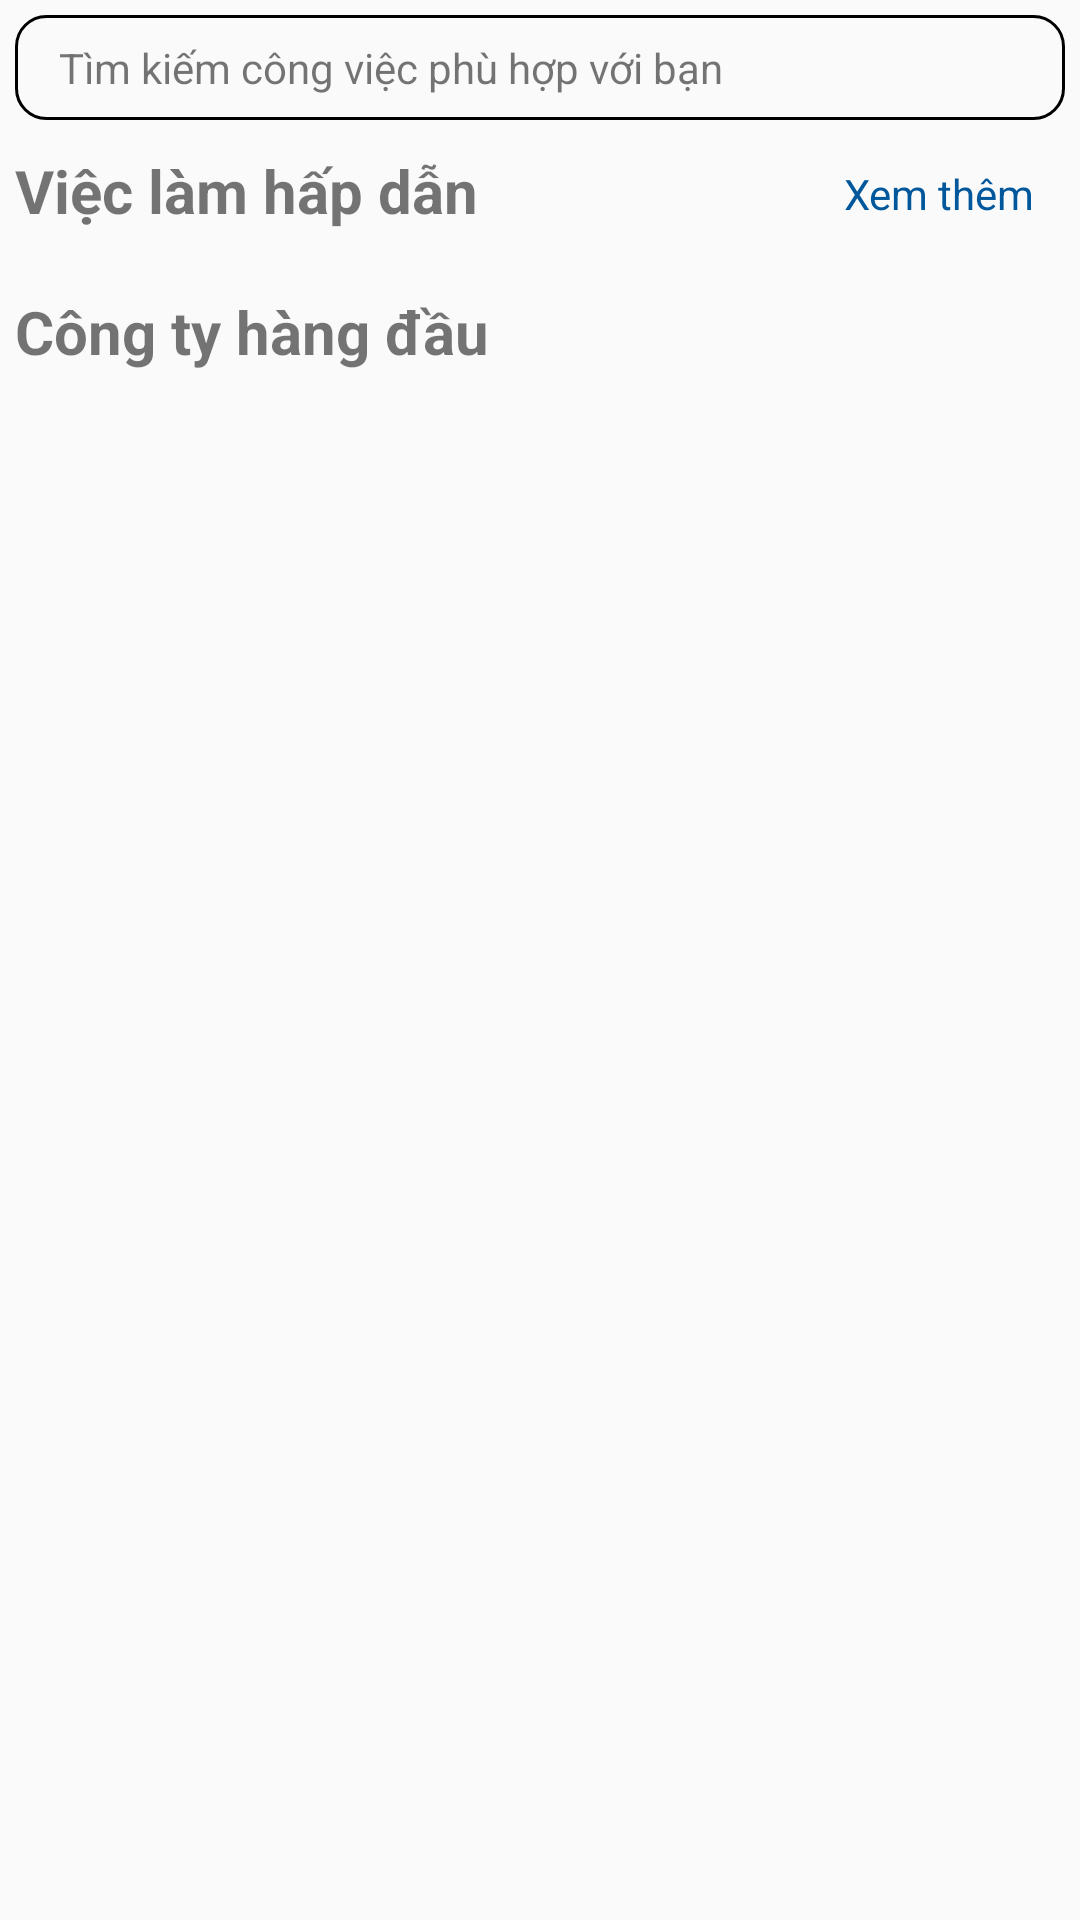

This screen was rendered from an Android layout file. Write that file and the resources it references.
<!-- AndroidManifest.xml: application theme Theme.FinalExam -->
<!-- res/layout/fragment_homepage.xml -->
<?xml version="1.0" encoding="utf-8"?>
<ScrollView xmlns:android="http://schemas.android.com/apk/res/android"
    xmlns:tools="http://schemas.android.com/tools"
    android:layout_width="match_parent"
    android:layout_height="match_parent"
    xmlns:app="http://schemas.android.com/apk/res-auto"
    tools:context=".mainPage.fragments.homepageFragment"
    >

    
    <LinearLayout
        android:layout_width="match_parent"
        android:layout_height="wrap_content"
        android:orientation="vertical"
        android:layout_margin="5dp">
        <TextView
            android:id="@+id/search_bar"
            android:layout_width="match_parent"
            android:layout_height="wrap_content"
            android:drawableLeft="@drawable/search"
            android:padding="8dp"
            android:text="  Tìm kiếm công việc phù hợp với bạn"
            android:background="@drawable/custom_search_view"
            android:layout_marginBottom="10dp"/>

        <RelativeLayout
            android:layout_width="match_parent"
            android:layout_height="wrap_content">

            <TextView
                android:id="@+id/tvCate"
                android:layout_width="wrap_content"
                android:layout_height="wrap_content"
                android:text="Việc làm hấp dẫn"
                android:textStyle="bold"
                android:textSize="20dp"
                />
            <TextView
                android:id="@+id/tvMoreJob"
                android:layout_width="wrap_content"
                android:layout_height="wrap_content"
                android:text="Xem thêm"
                android:layout_alignEnd="@+id/rvJob"
                android:layout_marginTop="5dp"
                android:clickable="true"
                android:textColor="@color/blue"
                />

            <androidx.recyclerview.widget.RecyclerView
                android:id="@+id/rvJob"
                android:layout_width="match_parent"
                android:layout_height="match_parent"
                android:layout_below="@id/tvCate"
                android:layout_marginStart="10dp"
                android:layout_marginTop="10dp"
                android:layout_marginEnd="10dp"
                android:layout_marginBottom="10dp"
                android:scrollbars="horizontal" />
        </RelativeLayout>
        <TextView
            android:layout_width="wrap_content"
            android:layout_height="wrap_content"
            android:text="Công ty hàng đầu"
            android:textStyle="bold"
            android:textSize="20dp"/>
        <androidx.recyclerview.widget.RecyclerView
            android:id="@+id/rvCompany"
            android:layout_width="match_parent"
            android:layout_height="match_parent"
            android:layout_margin="10dp"
            />
    </LinearLayout>

</ScrollView>
<!-- resources referenced by this layout -->
<resources>
  <color name="blue">#01579B</color>
  <!-- drawable custom_search_view (drawable) -->
  <?xml version="1.0" encoding="utf-8"?>
  <shape xmlns:android="http://schemas.android.com/apk/res/android">
  
      <stroke
          android:width="3px"
          android:color="@color/black"
          />
      <corners
          android:radius="10dp"/>
  </shape>
  <style name="Theme.FinalExam" parent="Base.Theme.FinalExam" />
  <color name="black">#FF000000</color>
  <style name="Base.Theme.FinalExam" parent="Theme.AppCompat.DayNight.NoActionBar">
          
          
      </style>
</resources>
